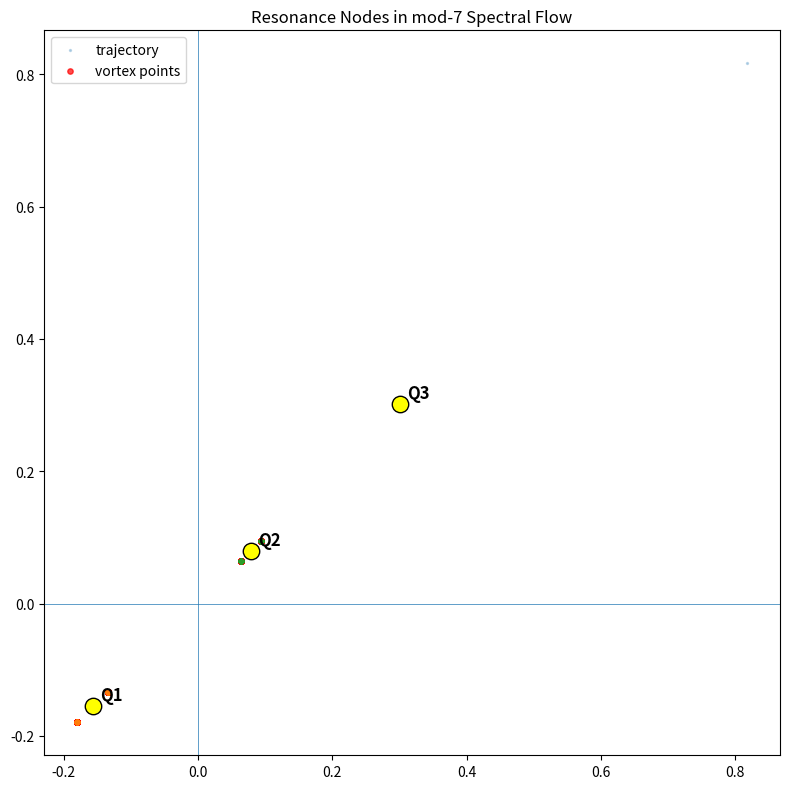
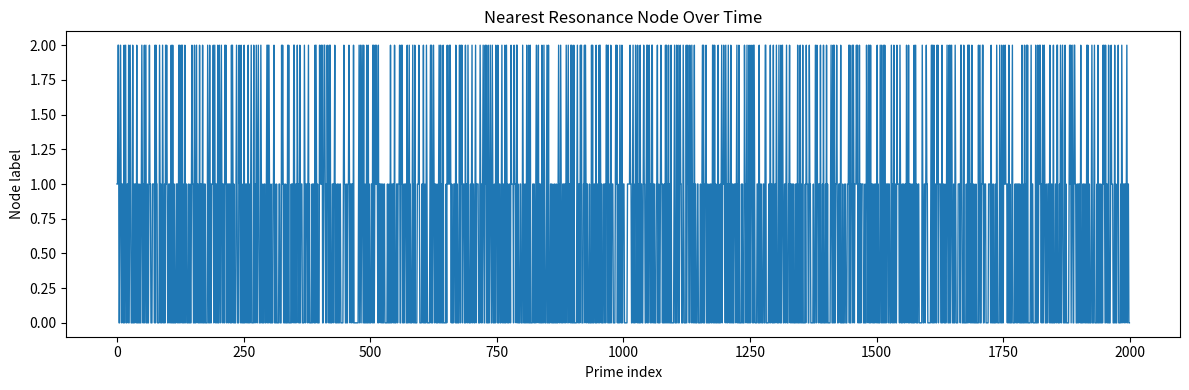
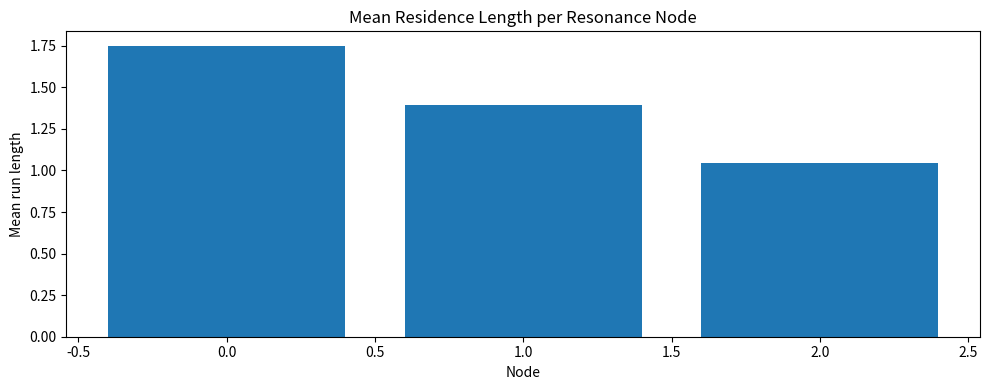

The matplotlib source for these figures, in order:
# resonance_node_tracker_mod7.py

import numpy as np
import matplotlib.pyplot as plt
from numpy.linalg import eig

# ============================================================
# SETTINGS
# ============================================================

N_PRIMES = 2000
WINDOW = 9
ANGLE_THRESHOLD = 0.8
RADIUS_STABILITY = 0.15
CLUSTER_EPS = 0.06
MIN_CLUSTER_SIZE = 8

# ============================================================
# PRIME GENERATOR
# ============================================================

def primes_upto(n):
    sieve = np.ones(n + 1, dtype=bool)
    sieve[:2] = False
    for i in range(2, int(np.sqrt(n)) + 1):
        if sieve[i]:
            sieve[i * i:n + 1:i] = False
    return np.where(sieve)[0]

# ============================================================
# TRANSITION MATRIX
# ============================================================

def build_transition_matrix(primes):
    residues = primes % 7
    T = np.zeros((7, 7), dtype=float)

    for i in range(len(residues) - 1):
        a, b = residues[i], residues[i + 1]
        T[a, b] += 1

    row_sums = T.sum(axis=1, keepdims=True)
    row_sums[row_sums == 0] = 1.0
    T = T / row_sums
    return T, residues

# ============================================================
# SPECTRAL PROJECTION
# ============================================================

def spectral_projection(T):
    eigvals, eigvecs = eig(T)
    idx = np.argsort(-np.abs(np.imag(eigvals)))
    v1 = eigvecs[:, idx[0]]
    v2 = eigvecs[:, idx[1]]
    coords = np.vstack([np.real(v1), np.real(v2)]).T
    return coords

# ============================================================
# FLOW
# ============================================================

def project_flow(residues, coords):
    traj = np.array([coords[r] for r in residues], dtype=float)
    x, y = traj[:, 0], traj[:, 1]
    theta = np.arctan2(y, x)
    r = np.sqrt(x**2 + y**2)
    dtheta = np.diff(theta)
    dr = np.diff(r)
    return x, y, theta, r, dtheta, dr

# ============================================================
# VORTEX DETECTION
# ============================================================

def detect_vortices(dtheta, dr):
    vortices = []

    for i in range(WINDOW, len(dtheta) - WINDOW):
        local_dtheta = dtheta[i - WINDOW:i + WINDOW]
        local_dr = dr[i - WINDOW:i + WINDOW]

        mean_rot = np.mean(np.abs(local_dtheta))
        std_rot = np.std(local_dtheta)
        std_r = np.std(local_dr)

        if mean_rot > ANGLE_THRESHOLD and std_rot > 0.5 and std_r < RADIUS_STABILITY:
            vortices.append(i)

    return np.array(vortices, dtype=int)

# ============================================================
# SIMPLE DENSITY CLUSTERING
# ============================================================

def cluster_vortices(vortex_idx, x, y, eps=CLUSTER_EPS):
    if len(vortex_idx) == 0:
        return []

    points = np.column_stack([x[vortex_idx], y[vortex_idx]])
    used = np.zeros(len(points), dtype=bool)
    clusters = []

    for i in range(len(points)):
        if used[i]:
            continue

        cluster = [i]
        used[i] = True
        changed = True

        while changed:
            changed = False
            for j in range(len(points)):
                if used[j]:
                    continue
                dists = np.sqrt(np.sum((points[cluster] - points[j])**2, axis=1))
                if np.any(dists < eps):
                    cluster.append(j)
                    used[j] = True
                    changed = True

        if len(cluster) >= MIN_CLUSTER_SIZE:
            clusters.append(vortex_idx[np.array(cluster, dtype=int)])

    return clusters

# ============================================================
# ASSIGN EACH TIME STEP TO NEAREST NODE
# ============================================================

def assign_nodes(x, y, centers):
    if len(centers) == 0:
        return np.full(len(x), -1, dtype=int)

    pts = np.column_stack([x, y])
    centers_arr = np.array(centers, dtype=float)

    labels = []
    for p in pts:
        d = np.sqrt(np.sum((centers_arr - p)**2, axis=1))
        labels.append(int(np.argmin(d)))
    return np.array(labels, dtype=int)

def contiguous_runs(labels):
    runs = []
    if len(labels) == 0:
        return runs

    start = 0
    current = labels[0]

    for i in range(1, len(labels)):
        if labels[i] != current:
            runs.append((current, start, i - 1, i - start))
            start = i
            current = labels[i]

    runs.append((current, start, len(labels) - 1, len(labels) - start))
    return runs

# ============================================================
# MAIN
# ============================================================

def main():
    print("=" * 72)
    print("RESONANCE NODE TRACKER (mod 7)")
    print("=" * 72)

    primes = primes_upto(N_PRIMES * 20)[:N_PRIMES]
    T, residues = build_transition_matrix(primes)
    coords = spectral_projection(T)
    x, y, theta, r, dtheta, dr = project_flow(residues, coords)

    vortex_idx = detect_vortices(dtheta, dr)
    clusters = cluster_vortices(vortex_idx, x, y)

    centers = []
    for c in clusters:
        centers.append((float(np.mean(x[c])), float(np.mean(y[c]))))

    print(f"\nDetected vortex points:   {len(vortex_idx)}")
    print(f"Detected node clusters:   {len(clusters)}")

    for i, c in enumerate(clusters):
        cx, cy = centers[i]
        print(f"Node {i}: size={len(c):4d} center=({cx:.4f}, {cy:.4f})")

    labels = assign_nodes(x, y, centers)
    runs = contiguous_runs(labels)

    print("\nTop residence runs:")
    runs_sorted = sorted(runs, key=lambda z: z[3], reverse=True)
    for node, a, b, L in runs_sorted[:12]:
        print(f"node={node}  start={a:4d}  end={b:4d}  length={L:4d}")

    # --------------------------------------------------------
    # Plot 1: trajectory + nodes
    # --------------------------------------------------------
    plt.figure(figsize=(8, 8))
    plt.scatter(x, y, s=2, alpha=0.25, label="trajectory")

    if len(vortex_idx) > 0:
        plt.scatter(x[vortex_idx], y[vortex_idx], color="red", s=15, alpha=0.7, label="vortex points")

    for i, c in enumerate(clusters):
        plt.scatter(x[c], y[c], s=10, alpha=0.25)
        cx, cy = centers[i]
        plt.scatter(cx, cy, color="yellow", edgecolor="black", s=140, zorder=5)
        plt.text(cx + 0.01, cy + 0.01, f"Q{i+1}", fontsize=12, weight="bold")

    plt.axhline(0, linewidth=0.5)
    plt.axvline(0, linewidth=0.5)
    plt.title("Resonance Nodes in mod-7 Spectral Flow")
    plt.legend()
    plt.tight_layout()
    plt.show()

    # --------------------------------------------------------
    # Plot 2: node assignment over time
    # --------------------------------------------------------
    plt.figure(figsize=(12, 4))
    plt.plot(labels, lw=1)
    plt.title("Nearest Resonance Node Over Time")
    plt.xlabel("Prime index")
    plt.ylabel("Node label")
    plt.tight_layout()
    plt.show()

    # --------------------------------------------------------
    # Plot 3: residence lengths per node
    # --------------------------------------------------------
    if len(centers) > 0:
        lengths_by_node = {i: [] for i in range(len(centers))}
        for node, a, b, L in runs:
            if node >= 0:
                lengths_by_node[node].append(L)

        plt.figure(figsize=(10, 4))
        means = [np.mean(lengths_by_node[i]) if lengths_by_node[i] else 0 for i in range(len(centers))]
        plt.bar(range(len(centers)), means)
        plt.title("Mean Residence Length per Resonance Node")
        plt.xlabel("Node")
        plt.ylabel("Mean run length")
        plt.tight_layout()
        plt.show()

if __name__ == "__main__":
    main()
